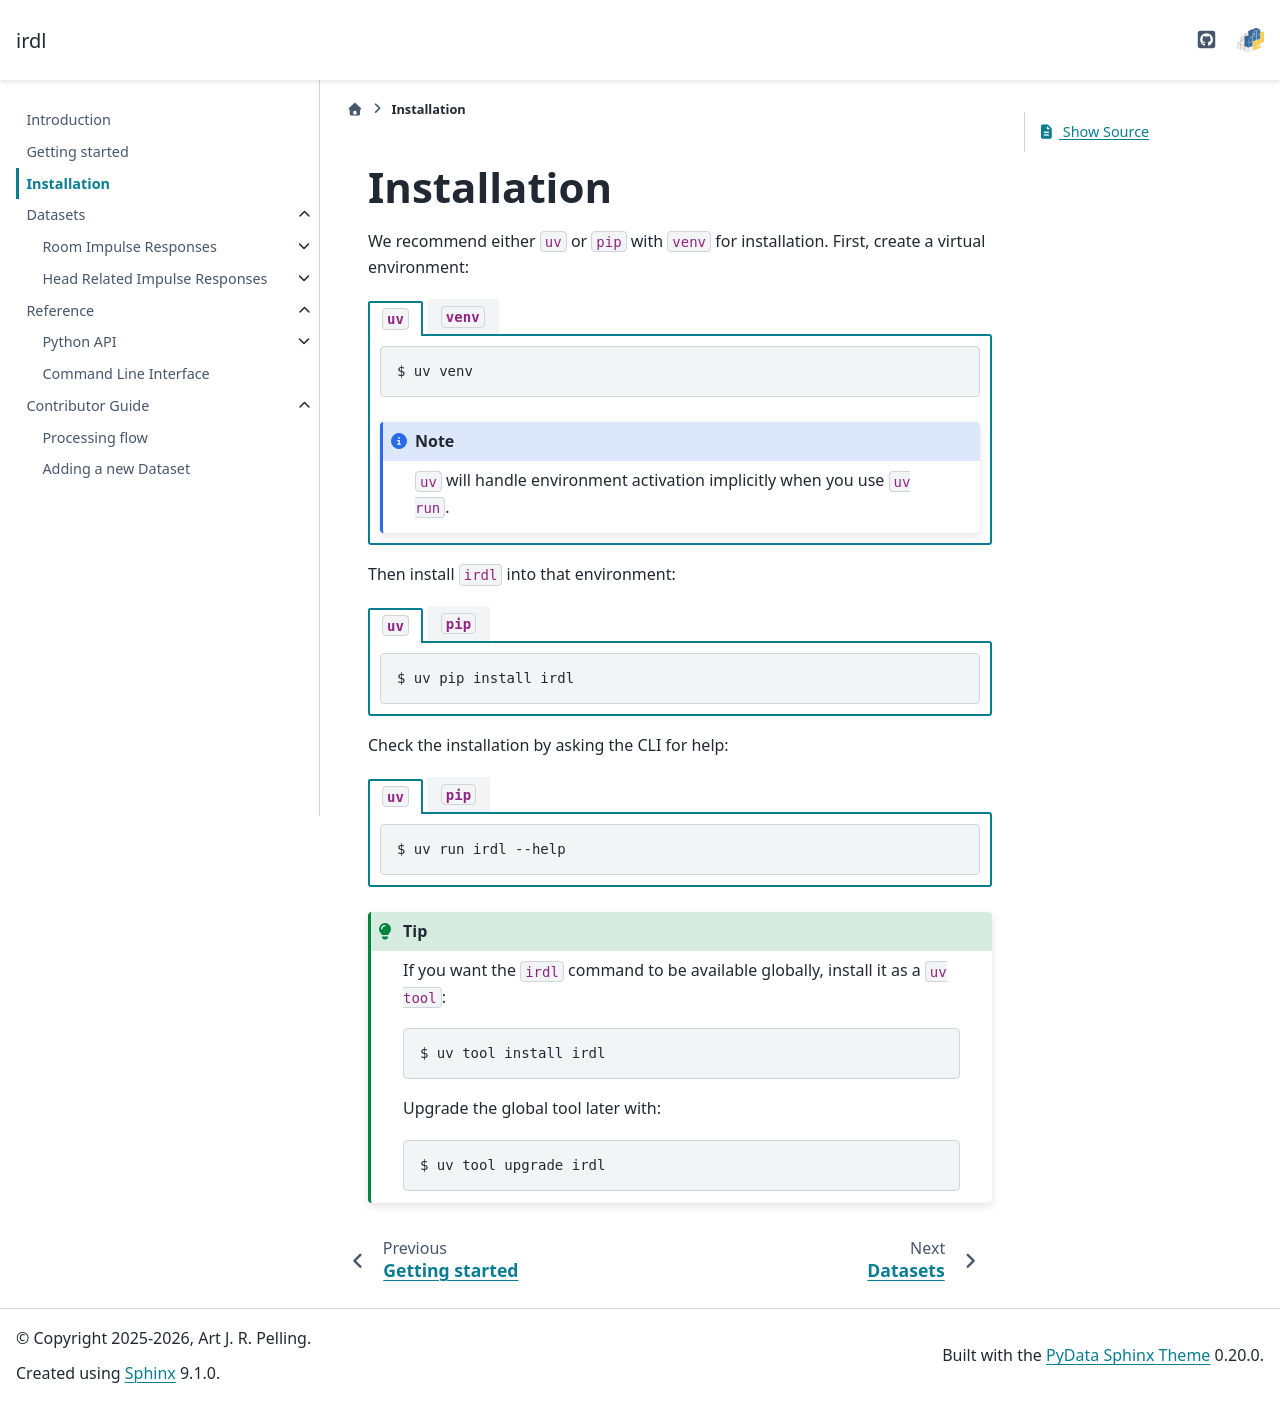

repository: Akinesia112/irdl · page: installation.html · generator: sphinx

Installation
============

We recommend either ``uv`` or ``pip`` with ``venv`` for installation. First, create a
virtual environment:

.. tab-set::
    :sync-group: tool

    .. tab-item:: ``uv``
        :sync: uv

        .. code-block:: console

            $ uv venv

        .. note::
           ``uv`` will handle environment activation implicitly when you use ``uv run``.

    .. tab-item:: ``venv``
        :sync: pip

        .. code-block:: console

            $ python3 -m venv my-env

        Then activate the environment:

        .. code-block:: console

            $ source my-env/bin/activate

Then install ``irdl`` into that environment:

.. tab-set::
    :sync-group: tool

    .. tab-item:: ``uv``
        :sync: uv

        .. code-block:: console

            $ uv pip install irdl

    .. tab-item:: ``pip``
        :sync: pip

        .. code-block:: console

            $ pip install -U irdl

Check the installation by asking the CLI for help:

.. tab-set::
    :sync-group: tool

    .. tab-item:: ``uv``
        :sync: uv

        .. code-block:: console

            $ uv run irdl --help

    .. tab-item:: ``pip``
        :sync: pip

        .. code-block:: console

            $ irdl --help

.. tip::

    If you want the ``irdl`` command to be available globally, install it as a ``uv tool``:

    .. code-block:: console

       $ uv tool install irdl

    Upgrade the global tool later with:

    .. code-block:: console

       $ uv tool upgrade irdl
